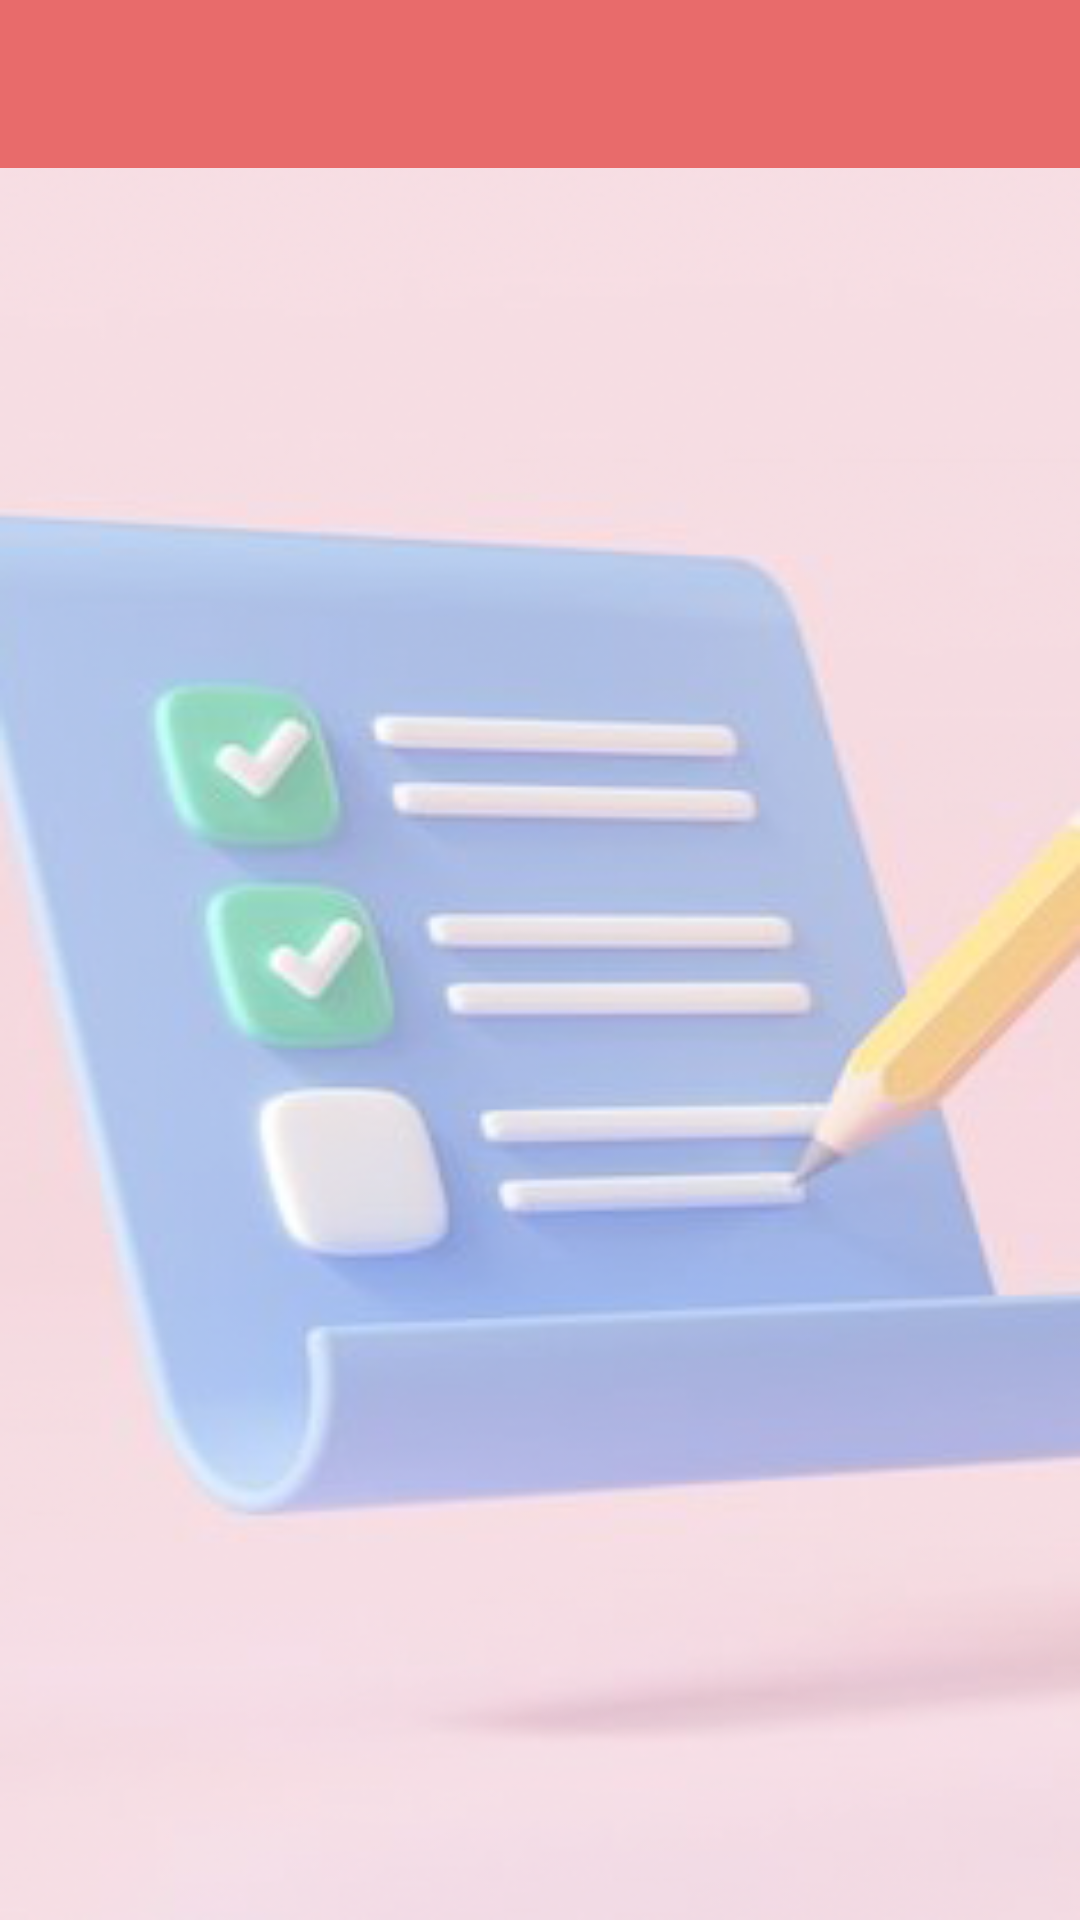

Android layout source for this screen:
<!-- AndroidManifest.xml: application theme Theme.BooksManager -->
<!-- res/layout/activity_home_main.xml -->
<?xml version="1.0" encoding="utf-8"?>
<androidx.drawerlayout.widget.DrawerLayout xmlns:android="http://schemas.android.com/apk/res/android"
    xmlns:app="http://schemas.android.com/apk/res-auto"
    xmlns:tools="http://schemas.android.com/tools"
    android:id="@+id/drawerlayout"
    android:layout_width="match_parent"
    android:layout_height="match_parent"
    tools:context=".BootActivity"
    android:background="@drawable/background1">
    <LinearLayout
        android:layout_width="match_parent"
        android:layout_height="match_parent"
        android:orientation="vertical"
        android:gravity="center|top"
        android:background="@drawable/effect_blur">
        <include layout="@layout/toolbar"/>


        <FrameLayout
            android:id="@+id/fragmentLayout"
            android:layout_width="match_parent"
            android:layout_height="wrap_content"/>

    </LinearLayout>


    <com.google.android.material.navigation.NavigationView
        android:id="@+id/navigation_view"
        android:layout_width="wrap_content"
        android:layout_height="match_parent"
        android:layout_gravity="start"
        android:padding="0dp"
        app:headerLayout="@layout/header_drawer_navigation"
        app:menu="@menu/menu_drawer_navigation"/>
</androidx.drawerlayout.widget.DrawerLayout>
<!-- res/layout/toolbar.xml (included above) -->
<?xml version="1.0" encoding="utf-8"?>
<androidx.appcompat.widget.Toolbar xmlns:android="http://schemas.android.com/apk/res/android"
    android:id="@+id/toolbar"
    android:layout_width="match_parent"
    android:layout_height="?attr/actionBarSize"
    android:background="#E86B6B">

</androidx.appcompat.widget.Toolbar>
<!-- res/layout/header_drawer_navigation.xml (included above) -->
<LinearLayout xmlns:android="http://schemas.android.com/apk/res/android"
    android:orientation="vertical"
    android:layout_width="match_parent"
    android:layout_height="wrap_content"
    android:background="#FFFFFF"
    android:padding="10dp">

    <ImageView
        android:layout_width="match_parent"
        android:layout_height="150dp"
        android:src="@drawable/logo_fpoly"/>

</LinearLayout>
<!-- resources referenced by this layout -->
<resources>
  <!-- drawable background1: png bitmap (drawable, 149311 bytes) -->
  <!-- drawable effect_blur (drawable) -->
  <shape xmlns:android="http://schemas.android.com/apk/res/android">
      <solid android:color="#66FFFFFF" /> 
  </shape>
  <style name="Theme.BooksManager" parent="Base.Theme.BooksManager" />
  <style name="Base.Theme.BooksManager" parent="Theme.AppCompat.DayNight.NoActionBar">
          
          
      </style>
</resources>
